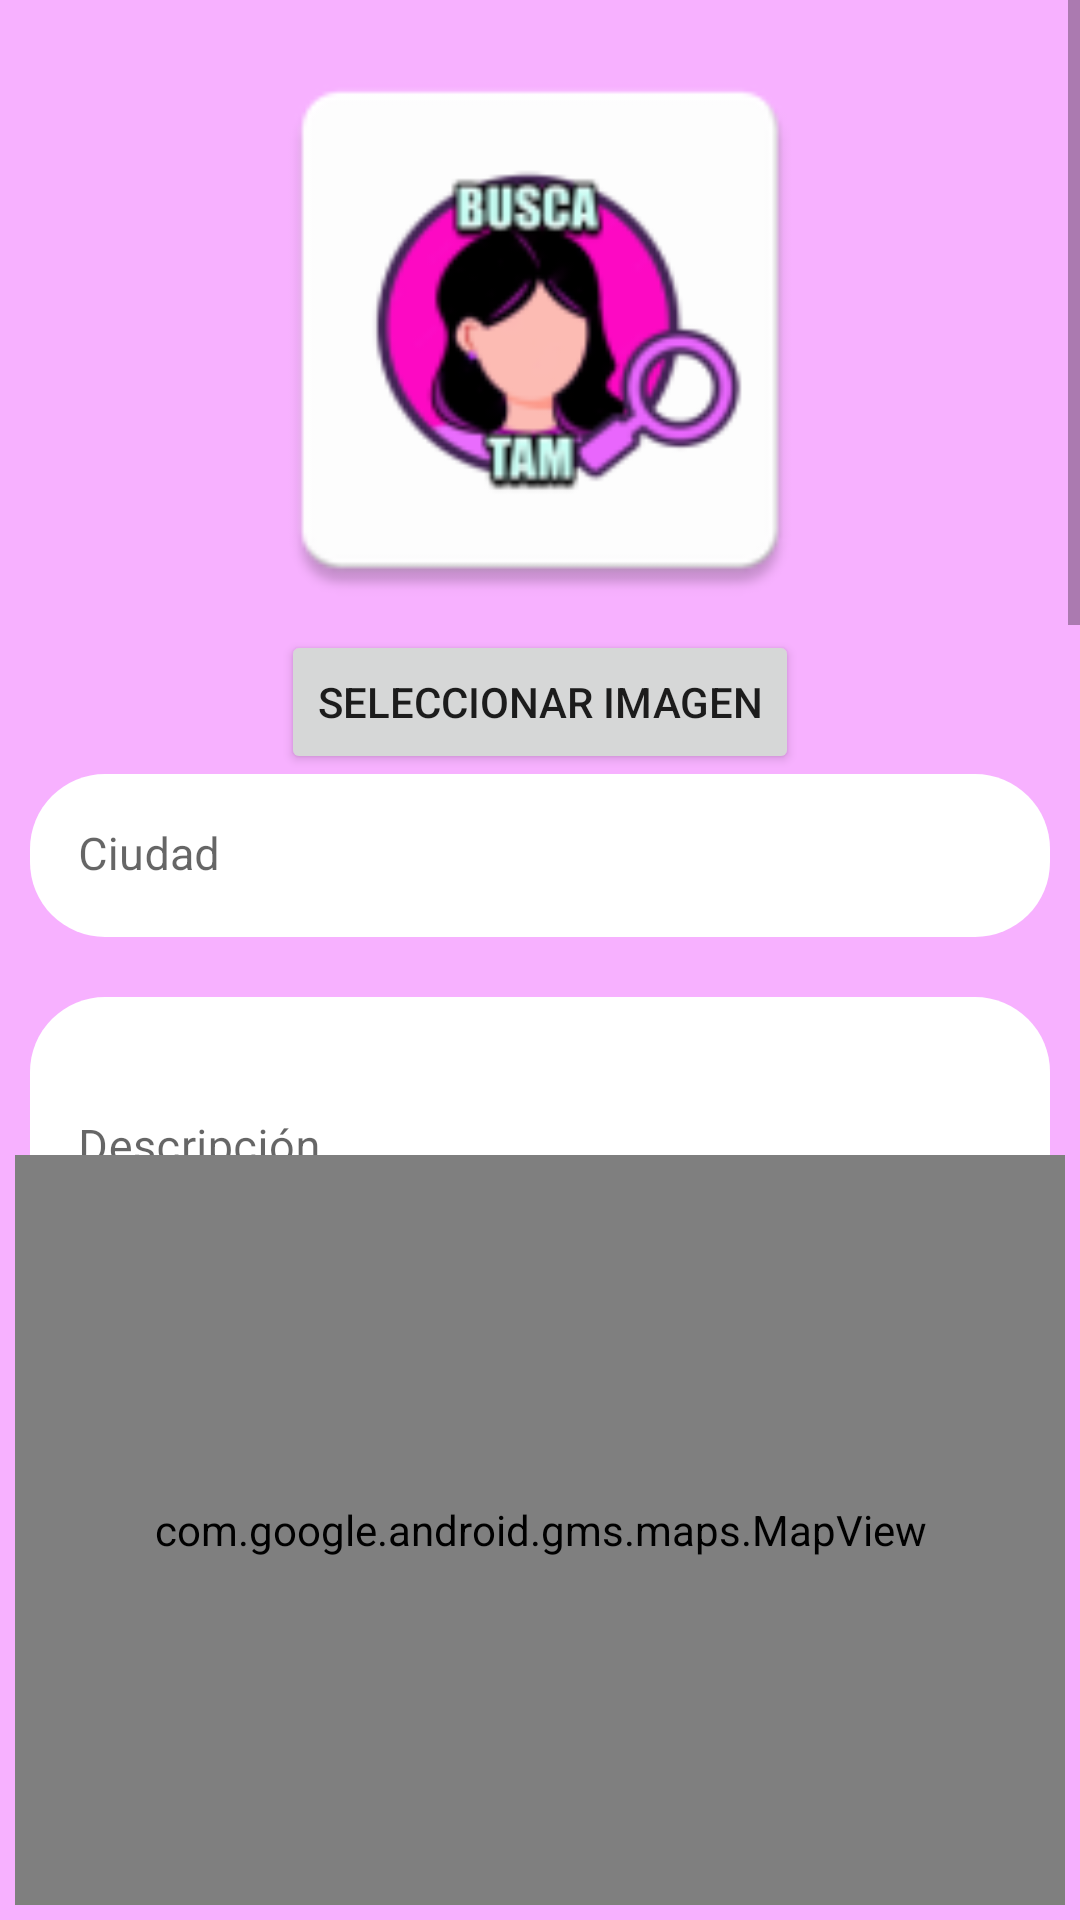

Android layout source for this screen:
<!-- AndroidManifest.xml: application theme Theme.PTamPersonas -->
<!-- res/layout/activity_nuevo_avistamiento.xml -->
<?xml version="1.0" encoding="utf-8"?>
<androidx.constraintlayout.widget.ConstraintLayout xmlns:android="http://schemas.android.com/apk/res/android"
    xmlns:app="http://schemas.android.com/apk/res-auto"
    xmlns:tools="http://schemas.android.com/tools"
    android:layout_width="match_parent"
    android:layout_height="match_parent"
    android:background="#F7B1FF"
    android:orientation="vertical"
    tools:context=".NuevoAvistamientoActivity">

    <ScrollView
        android:id="@+id/scrollView2"
        android:layout_width="match_parent"
        android:layout_height="0dp"
        app:layout_constraintBottom_toTopOf="@+id/mapViewNuevo"
        app:layout_constraintEnd_toEndOf="parent"
        app:layout_constraintStart_toStartOf="parent"
        app:layout_constraintTop_toTopOf="parent">

        <LinearLayout
            android:layout_width="match_parent"
            android:layout_height="wrap_content"
            android:layout_margin="10dp"
            android:orientation="vertical">

            <ImageView
                android:id="@+id/img_nuevo_avistamiento"
                android:layout_width="match_parent"
                android:layout_height="200dp"
                android:src="@mipmap/ic_launcher" />

            <Button
                android:id="@+id/btn_add_image_nuevo_avistamiento"
                android:layout_width="wrap_content"
                android:layout_height="wrap_content"
                android:layout_gravity="center"
                android:text="Seleccionar imagen" />

            <com.google.android.material.textfield.TextInputLayout
                style="@style/Widget.MaterialComponents.TextInputLayout.FilledBox"
                app:counterMaxLength="10"
                android:layout_width="match_parent"
                android:layout_height="wrap_content"
                android:layout_marginBottom="20dp"
                android:hint="Ciudad"
                app:boxBackgroundColor="#ffffff"
                app:boxCornerRadiusBottomEnd="25dp"
                app:boxCornerRadiusBottomStart="25dp"
                app:boxCornerRadiusTopEnd="25dp"
                app:boxCornerRadiusTopStart="25dp"
                app:boxStrokeColor="#ff68ca"
                app:boxStrokeErrorColor="#950808"
                app:boxStrokeWidth="0dp"
                app:boxStrokeWidthFocused="0dp"
                app:endIconMode="clear_text"
                app:errorTextColor="#FFFFFF"
                app:helperTextEnabled="true">

                <com.google.android.material.textfield.TextInputEditText
                    android:id="@+id/txt_nuevo_avistamiento_titulo"
                    android:layout_width="match_parent"
                    android:layout_height="wrap_content"
                    android:maxLength="50"
                    android:inputType="text"
                    android:textSize="15sp" />
            </com.google.android.material.textfield.TextInputLayout>

            <com.google.android.material.textfield.TextInputLayout
                style="@style/Widget.MaterialComponents.TextInputLayout.FilledBox"
                android:layout_width="match_parent"
                android:layout_height="wrap_content"
                android:layout_marginBottom="20dp"
                android:hint="Descripción"
                app:boxBackgroundColor="#ffffff"
                app:boxCornerRadiusBottomEnd="25dp"
                app:boxCornerRadiusBottomStart="25dp"
                app:boxCornerRadiusTopEnd="25dp"
                app:boxCornerRadiusTopStart="25dp"
                app:boxStrokeColor="#ff68ca"
                app:boxStrokeErrorColor="#950808"
                app:boxStrokeWidth="0dp"
                app:boxStrokeWidthFocused="0dp"
                app:endIconMode="clear_text"
                app:errorTextColor="#FFFFFF"
                app:helperText="Una breve descripción"
                app:helperTextEnabled="true">

                <com.google.android.material.textfield.TextInputEditText
                    android:id="@+id/txt_nuevo_avistamiento_descripcion"
                    android:layout_width="match_parent"
                    android:layout_height="100dp"
                    android:inputType="text"
                    android:maxLength="120"
                    android:textSize="15sp" />
            </com.google.android.material.textfield.TextInputLayout>

            <com.google.android.material.textfield.TextInputLayout
                style="@style/Widget.MaterialComponents.TextInputLayout.FilledBox"
                android:layout_width="match_parent"
                android:layout_height="wrap_content"
                android:layout_marginBottom="20dp"
                android:hint="Fecha y hora"
                app:boxBackgroundColor="#ffffff"
                app:boxCornerRadiusBottomEnd="25dp"
                app:boxCornerRadiusBottomStart="25dp"
                app:boxCornerRadiusTopEnd="25dp"
                app:boxCornerRadiusTopStart="25dp"
                app:boxStrokeColor="#ff68ca"
                app:boxStrokeErrorColor="#950808"
                app:boxStrokeWidth="0dp"
                app:boxStrokeWidthFocused="0dp"
                app:endIconMode="clear_text"
                app:errorTextColor="#FFFFFF"
                app:helperTextEnabled="true">

                <com.google.android.material.textfield.TextInputEditText
                    android:id="@+id/txt_fecha_nuevo_avistamiento_hora"
                    android:layout_width="match_parent"
                    android:layout_height="wrap_content"
                    android:inputType="text"
                    android:maxLength="50"
                    android:textSize="15sp" />
            </com.google.android.material.textfield.TextInputLayout>

            <TextView
                android:layout_width="wrap_content"
                android:layout_height="wrap_content"
                android:layout_gravity="center"
                android:text="Seleccione una zona en el mapa"
                android:textSize="18sp"
                android:textStyle="bold" />


            <Button
                android:id="@+id/btn_guardar_avistamiento"
                android:layout_width="wrap_content"
                android:layout_height="wrap_content"
                android:layout_gravity="center"
                android:layout_marginBottom="20dp"
                android:text="Guardar" />

            <TextView
                android:layout_width="wrap_content"
                android:layout_height="wrap_content"
                android:text="Radio"
                android:textSize="18sp"
                android:textStyle="bold" />

            <com.google.android.material.slider.Slider
                android:id="@+id/slider"
                android:layout_width="match_parent"
                android:layout_height="wrap_content"/>

        </LinearLayout>
    </ScrollView>

    <com.google.android.gms.maps.MapView
        android:id="@+id/mapViewNuevo"
        android:name="com.robles.itcm.ptampersonas.ui.fragments.MapFragment"
        android:layout_width="match_parent"
        android:layout_height="250dp"
        app:layout_constraintBottom_toBottomOf="parent"
        app:layout_constraintEnd_toEndOf="parent"
        app:layout_constraintStart_toStartOf="parent"
        app:layout_constraintTop_toTopOf="parent"
        app:layout_constraintVertical_bias="1"
        android:layout_margin="5dp"/>



</androidx.constraintlayout.widget.ConstraintLayout>
<!-- resources referenced by this layout -->
<resources>
  <!-- mipmap ic_launcher: png bitmap (mipmap-hdpi, 4137 bytes) -->
  <style name="Theme.PTamPersonas" parent="Theme.MaterialComponents.Light.NoActionBar">
          
          <item name="colorPrimary">@color/purple_500</item>
          <item name="colorPrimaryVariant">@color/purple_700</item>
          <item name="colorOnPrimary">@color/white</item>
          
          <item name="colorSecondary">@color/teal_200</item>
          <item name="colorSecondaryVariant">@color/teal_700</item>
          <item name="colorOnSecondary">@color/black</item>
          
          <item name="android:statusBarColor">?attr/colorPrimaryVariant</item>
          
  
  
      </style>
  <color name="purple_500">#FF6200EE</color>
  <color name="purple_700">#E44EFF</color>
  <color name="white">#FFFFFFFF</color>
  <color name="teal_200">#FF03DAC5</color>
  <color name="teal_700">#FF018786</color>
  <color name="black">#FF000000</color>
</resources>
